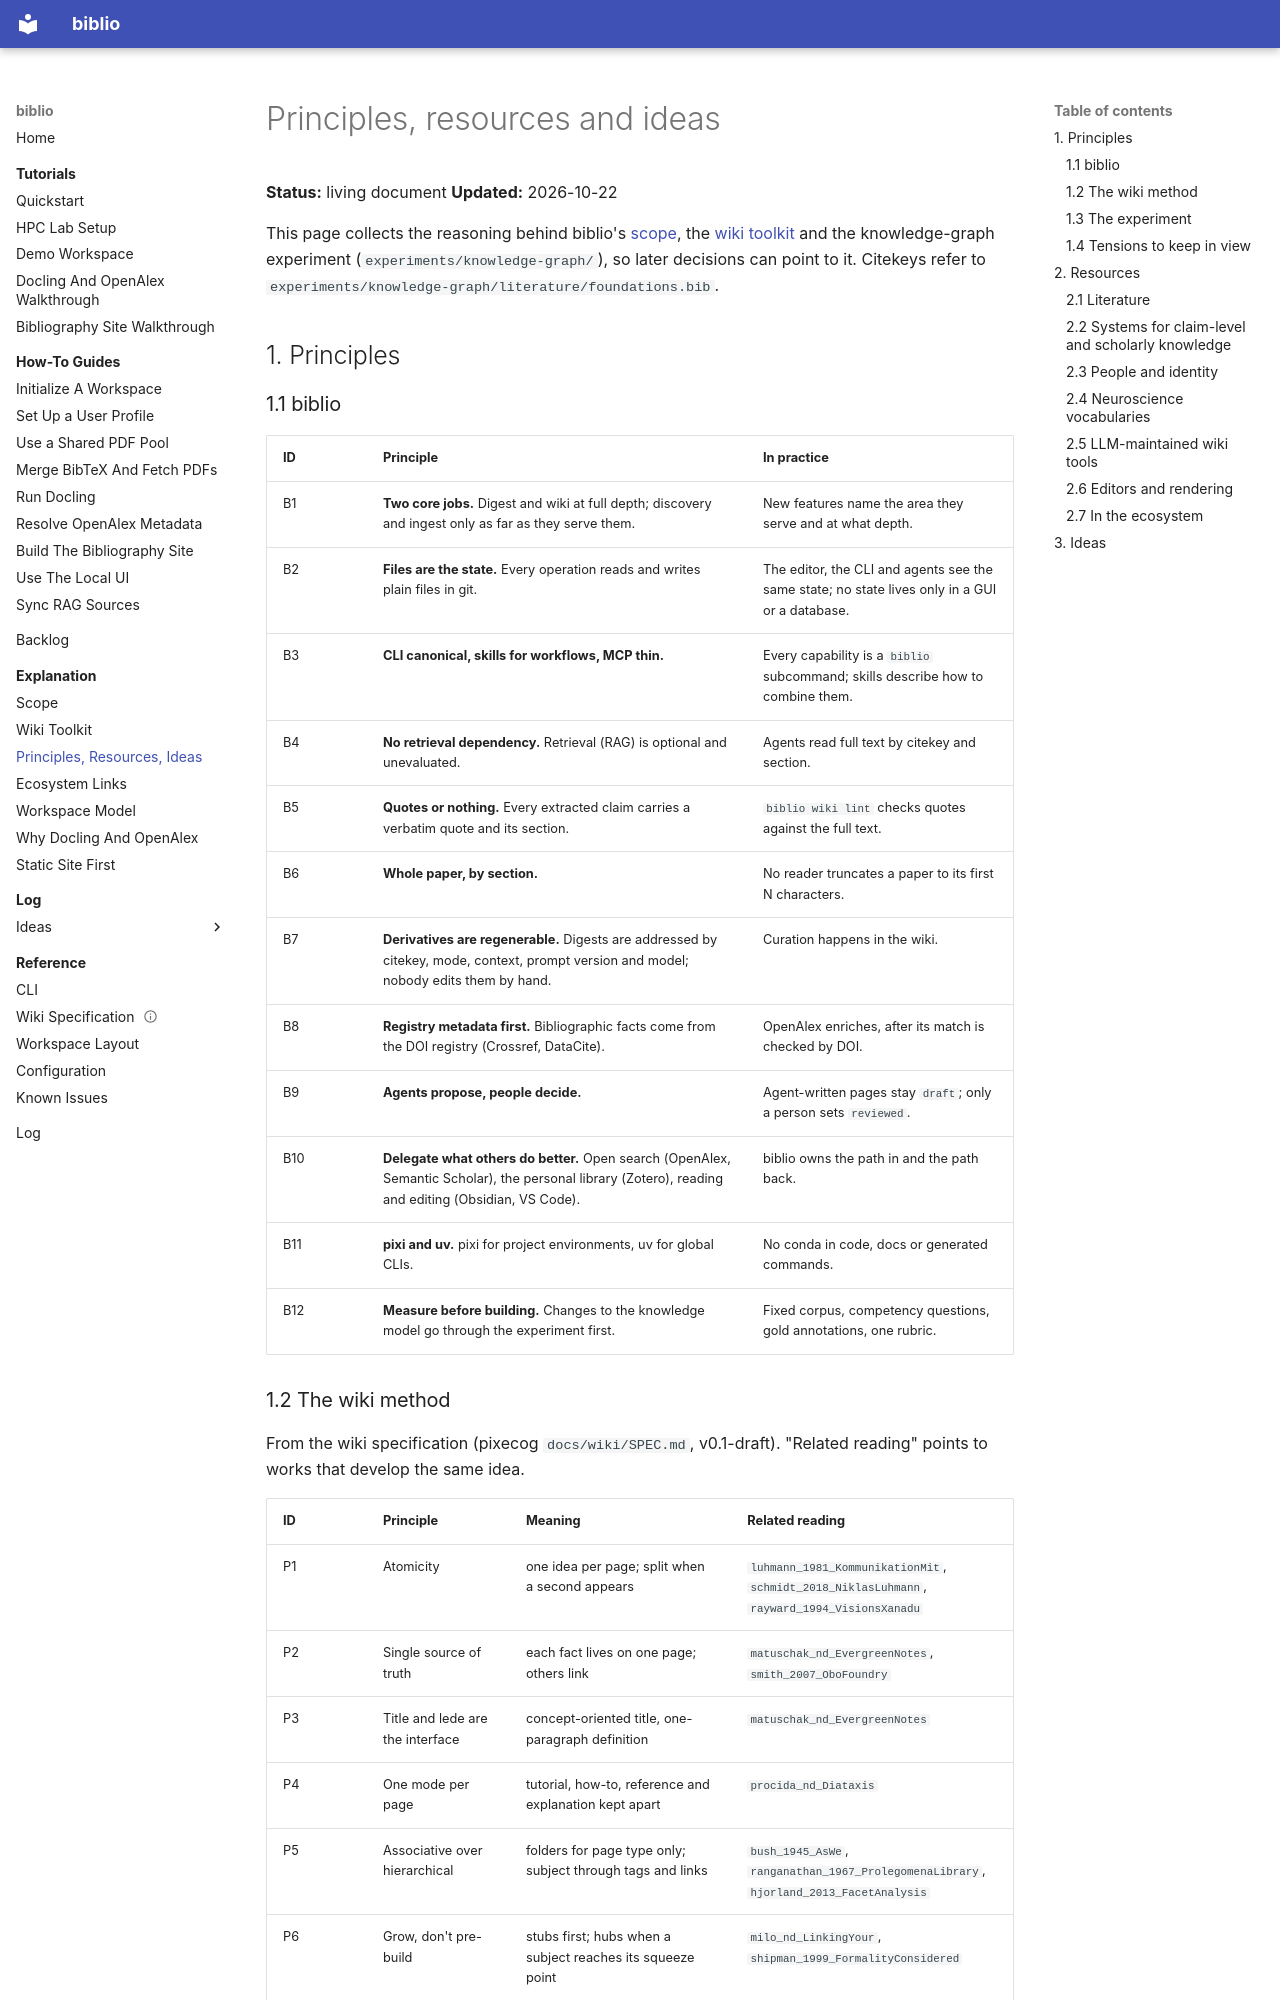

repository: arashshahidi1997/biblio · page: explanation/principles/index.html · generator: mkdocs

# Principles, resources and ideas

**Status:** living document
**Updated:** 2026-10-22

This page collects the reasoning behind biblio's [scope](scope.md), the
[wiki toolkit](wiki.md) and the knowledge-graph experiment
(`experiments/knowledge-graph/`), so later decisions can point to it. Citekeys
refer to `experiments/knowledge-graph/literature/foundations.bib`.

## 1. Principles

### 1.1 biblio

| ID | Principle | In practice |
|----|-----------|-------------|
| B1 | **Two core jobs.** Digest and wiki at full depth; discovery and ingest only as far as they serve them. | New features name the area they serve and at what depth. |
| B2 | **Files are the state.** Every operation reads and writes plain files in git. | The editor, the CLI and agents see the same state; no state lives only in a GUI or a database. |
| B3 | **CLI canonical, skills for workflows, MCP thin.** | Every capability is a `biblio` subcommand; skills describe how to combine them. |
| B4 | **No retrieval dependency.** Retrieval (RAG) is optional and unevaluated. | Agents read full text by citekey and section. |
| B5 | **Quotes or nothing.** Every extracted claim carries a verbatim quote and its section. | `biblio wiki lint` checks quotes against the full text. |
| B6 | **Whole paper, by section.** | No reader truncates a paper to its first N characters. |
| B7 | **Derivatives are regenerable.** Digests are addressed by citekey, mode, context, prompt version and model; nobody edits them by hand. | Curation happens in the wiki. |
| B8 | **Registry metadata first.** Bibliographic facts come from the DOI registry (Crossref, DataCite). | OpenAlex enriches, after its match is checked by DOI. |
| B9 | **Agents propose, people decide.** | Agent-written pages stay `draft`; only a person sets `reviewed`. |
| B10 | **Delegate what others do better.** Open search (OpenAlex, Semantic Scholar), the personal library (Zotero), reading and editing (Obsidian, VS Code). | biblio owns the path in and the path back. |
| B11 | **pixi and uv.** pixi for project environments, uv for global CLIs. | No conda in code, docs or generated commands. |
| B12 | **Measure before building.** Changes to the knowledge model go through the experiment first. | Fixed corpus, competency questions, gold annotations, one rubric. |
